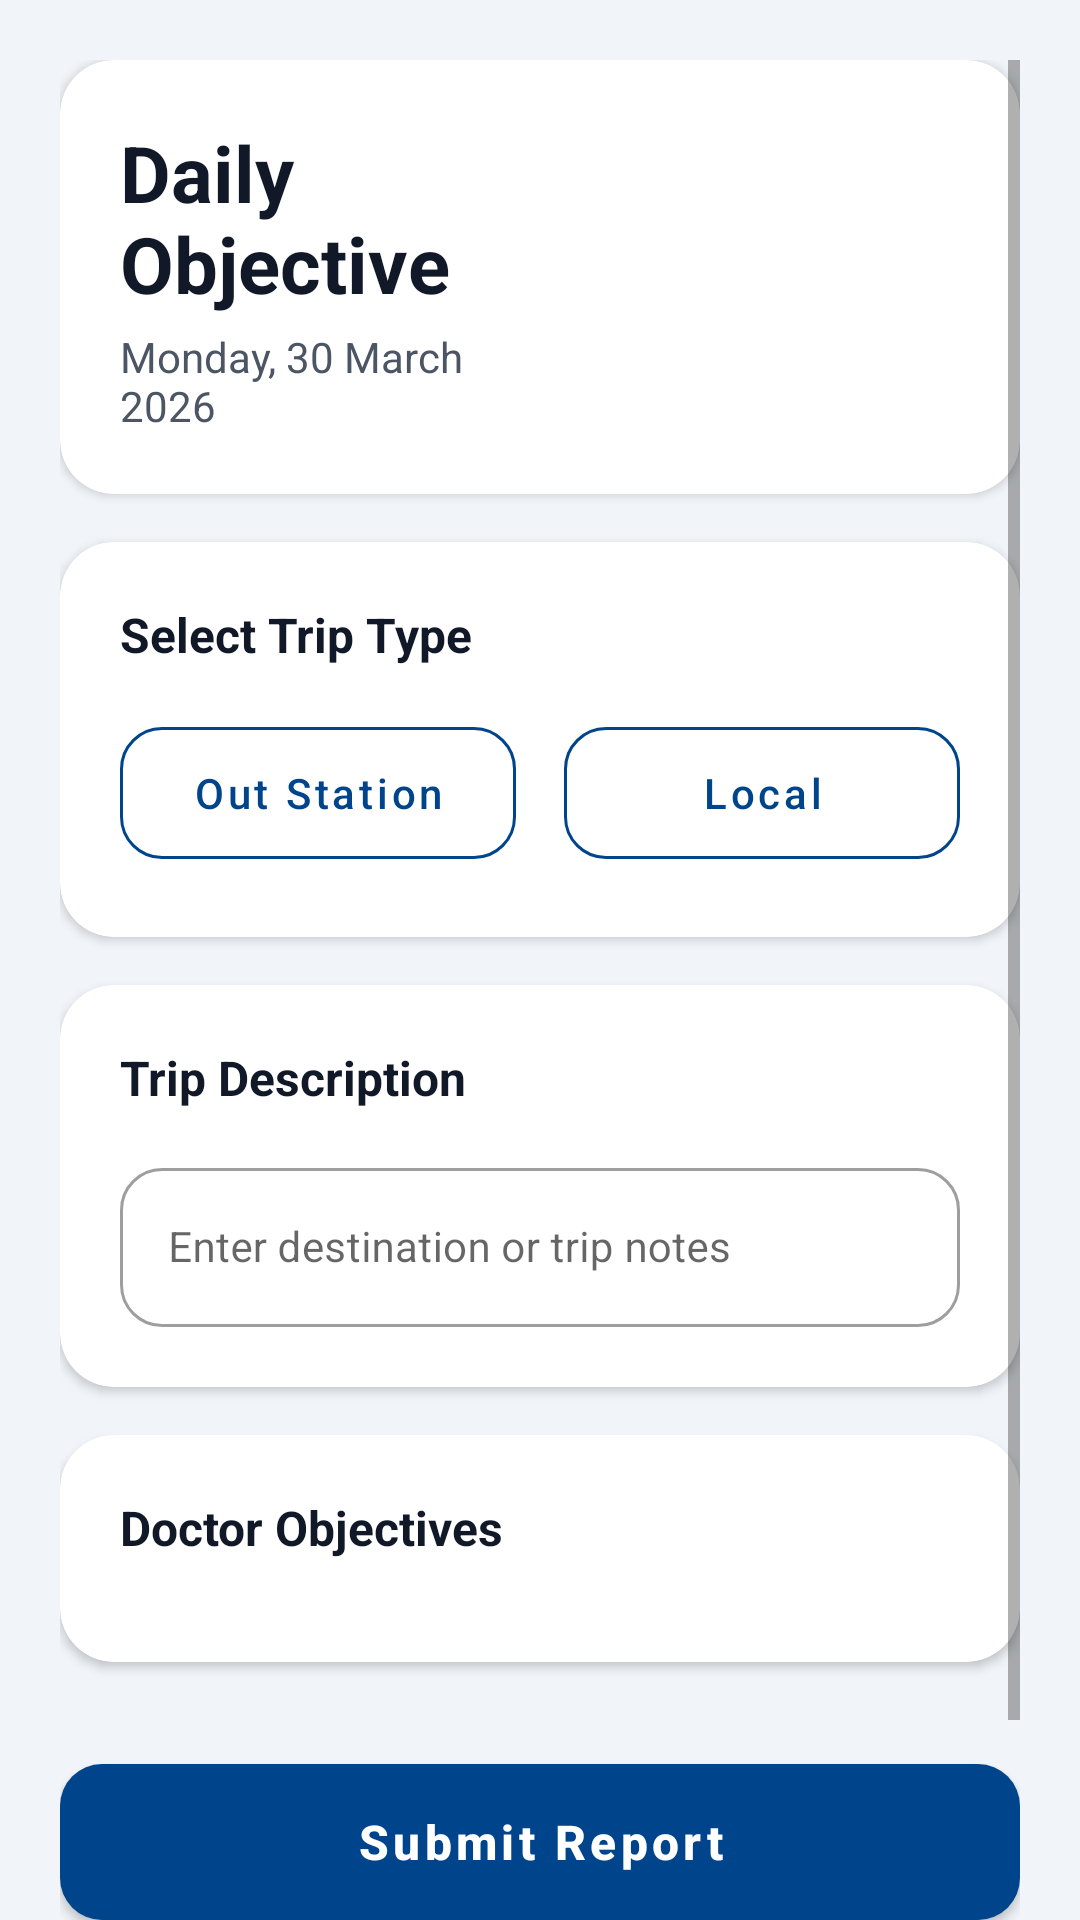

Android layout source for this screen:
<!-- AndroidManifest.xml: application theme AppTheme -->
<!-- res/layout/activity_main.xml -->
<?xml version="1.0" encoding="utf-8"?>
<ScrollView xmlns:android="http://schemas.android.com/apk/res/android"
    xmlns:app="http://schemas.android.com/apk/res-auto"
    xmlns:tools="http://schemas.android.com/tools"
    android:layout_width="match_parent"
    android:layout_height="match_parent"
    android:background="@color/surface_gray"
    android:clipToPadding="false"
    android:padding="20dp"
    tools:context=".MainActivity">

    <androidx.constraintlayout.widget.ConstraintLayout
        android:layout_width="match_parent"
        android:layout_height="wrap_content">

        <LinearLayout
            android:id="@+id/main_content"
            android:layout_width="0dp"
            android:layout_height="wrap_content"
            android:orientation="vertical"
            app:layout_constraintEnd_toEndOf="parent"
            app:layout_constraintStart_toStartOf="parent"
            app:layout_constraintTop_toTopOf="parent"
            app:layout_constraintWidth_max="600dp">

        
        <com.google.android.material.card.MaterialCardView
            android:layout_width="match_parent"
            android:layout_height="wrap_content"
            android:layout_marginBottom="16dp"
            app:cardBackgroundColor="@color/white"
            app:cardCornerRadius="18dp"
            app:cardElevation="2dp"
            app:strokeWidth="0dp">

            <LinearLayout
                android:layout_width="match_parent"
                android:layout_height="wrap_content"
                android:gravity="center_vertical"
                android:orientation="horizontal"
                android:padding="20dp">

                <LinearLayout
                    android:layout_width="0dp"
                    android:layout_height="wrap_content"
                    android:layout_weight="1"
                    android:orientation="vertical">

                    <TextView
                        android:layout_width="wrap_content"
                        android:layout_height="wrap_content"
                        android:text="Daily Objective"
                        android:textColor="@color/text_primary"
                        android:textSize="26sp"
                        android:textStyle="bold" />

                    <TextView
                        android:id="@+id/tv_current_date"
                        android:layout_width="wrap_content"
                        android:layout_height="wrap_content"
                        android:layout_marginTop="4dp"
                        android:text="Monday, 30 March 2026"
                        android:textColor="@color/text_secondary"
                        android:textSize="14sp" />
                </LinearLayout>

                <ImageView
                    android:layout_width="150dp"
                    android:layout_height="56dp"
                    android:src="@drawable/ic_martin_dow_logo"
                    android:scaleType="fitCenter" />
            </LinearLayout>
        </com.google.android.material.card.MaterialCardView>

        
        <com.google.android.material.card.MaterialCardView
            android:layout_width="match_parent"
            android:layout_height="wrap_content"
            android:layout_marginBottom="16dp"
            app:cardBackgroundColor="@color/white"
            app:cardCornerRadius="18dp"
            app:cardElevation="2dp"
            app:strokeWidth="0dp">

            <LinearLayout
                android:layout_width="match_parent"
                android:layout_height="wrap_content"
                android:orientation="vertical"
                android:padding="20dp">

                <TextView
                    android:layout_width="wrap_content"
                    android:layout_height="wrap_content"
                    android:layout_marginBottom="14dp"
                    android:text="Select Trip Type"
                    android:textColor="@color/text_primary"
                    android:textSize="16sp"
                    android:textStyle="bold" />

                <LinearLayout
                    android:layout_width="match_parent"
                    android:layout_height="wrap_content"
                    android:orientation="horizontal">

                    <com.google.android.material.button.MaterialButton
                        android:id="@+id/btn_out_station"
                        style="@style/Widget.MaterialComponents.Button.OutlinedButton"
                        android:layout_width="0dp"
                        android:layout_height="56dp"
                        android:layout_marginEnd="8dp"
                        android:layout_weight="1"
                        android:text="Out Station"
                        android:textAllCaps="false"
                        android:textColor="@color/brand_blue"
                        app:cornerRadius="14dp"
                        app:strokeColor="@color/brand_blue" />

                    <com.google.android.material.button.MaterialButton
                        android:id="@+id/btn_local"
                        style="@style/Widget.MaterialComponents.Button.OutlinedButton"
                        android:layout_width="0dp"
                        android:layout_height="56dp"
                        android:layout_marginStart="8dp"
                        android:layout_weight="1"
                        android:text="Local"
                        android:textAllCaps="false"
                        android:textColor="@color/brand_blue"
                        app:cornerRadius="14dp"
                        app:strokeColor="@color/brand_blue" />
                </LinearLayout>
            </LinearLayout>
        </com.google.android.material.card.MaterialCardView>

        
        <com.google.android.material.card.MaterialCardView
            android:layout_width="match_parent"
            android:layout_height="wrap_content"
            android:layout_marginBottom="16dp"
            app:cardBackgroundColor="@color/white"
            app:cardCornerRadius="18dp"
            app:cardElevation="2dp"
            app:strokeWidth="0dp">

            <LinearLayout
                android:layout_width="match_parent"
                android:layout_height="wrap_content"
                android:orientation="vertical"
                android:padding="20dp">

                <TextView
                    android:layout_width="wrap_content"
                    android:layout_height="wrap_content"
                    android:layout_marginBottom="14dp"
                    android:text="Trip Description"
                    android:textColor="@color/text_primary"
                    android:textSize="16sp"
                    android:textStyle="bold" />

                <com.google.android.material.textfield.TextInputLayout
                    style="@style/Widget.MaterialComponents.TextInputLayout.OutlinedBox"
                    android:layout_width="match_parent"
                    android:layout_height="wrap_content"
                    android:hint="Enter destination or trip notes"
                    app:boxCornerRadiusBottomEnd="14dp"
                    app:boxCornerRadiusBottomStart="14dp"
                    app:boxCornerRadiusTopEnd="14dp"
                    app:boxCornerRadiusTopStart="14dp">

                    <com.google.android.material.textfield.TextInputEditText
                        android:id="@+id/et_trip_description"
                        android:layout_width="match_parent"
                        android:layout_height="wrap_content"
                        android:inputType="textCapSentences"
                        android:textColor="@color/text_primary"
                        android:textSize="14sp" />
                </com.google.android.material.textfield.TextInputLayout>
            </LinearLayout>
        </com.google.android.material.card.MaterialCardView>

        
        <com.google.android.material.card.MaterialCardView
            android:layout_width="match_parent"
            android:layout_height="wrap_content"
            android:layout_marginBottom="28dp"
            app:cardBackgroundColor="@color/white"
            app:cardCornerRadius="18dp"
            app:cardElevation="2dp"
            app:strokeWidth="0dp">

            <LinearLayout
                android:layout_width="match_parent"
                android:layout_height="wrap_content"
                android:orientation="vertical"
                android:padding="20dp">

                <TextView
                    android:layout_width="wrap_content"
                    android:layout_height="wrap_content"
                    android:layout_marginBottom="14dp"
                    android:text="Doctor Objectives"
                    android:textColor="@color/text_primary"
                    android:textSize="16sp"
                    android:textStyle="bold" />

                <LinearLayout
                    android:id="@+id/container_doctors"
                    android:layout_width="match_parent"
                    android:layout_height="wrap_content"
                    android:animateLayoutChanges="true"
                    android:orientation="vertical" />
            </LinearLayout>
        </com.google.android.material.card.MaterialCardView>

        
        <com.google.android.material.button.MaterialButton
            android:id="@+id/btn_submit_objective"
            style="@style/AppTheme.PrimaryButton"
            android:layout_width="match_parent"
            android:layout_height="64dp"
            android:layout_marginBottom="48dp"
            android:text="Submit Report"
            android:textColor="@color/white"
            app:backgroundTint="@color/brand_blue"
            app:elevation="6dp" />

        </LinearLayout>
    </androidx.constraintlayout.widget.ConstraintLayout>

</ScrollView>
<!-- resources referenced by this layout -->
<resources>
  <color name="brand_blue">#00458B</color>
  <color name="surface_gray">#F1F5F9</color>
  <color name="text_primary">#111827</color>
  <color name="text_secondary">#4B5563</color>
  <color name="white">#FFFFFF</color>
  <style name="AppTheme.PrimaryButton" parent="Widget.MaterialComponents.Button">
          <item name="cornerRadius">14dp</item>
          <item name="textAllCaps">false</item>
          <item name="android:paddingVertical">12dp</item>
          <item name="android:textSize">16sp</item>
          <item name="android:textStyle">bold</item>
      </style>
  <style name="AppTheme" parent="Theme.MaterialComponents.DayNight.NoActionBar">
          <item name="colorPrimary">@color/brand_blue</item>
          <item name="colorPrimaryVariant">@color/brand_blue_dark</item>
          <item name="colorOnPrimary">@color/white</item>
          <item name="colorSecondary">@color/brand_blue</item>
          <item name="android:windowBackground">@color/surface_gray</item>
      </style>
  <color name="brand_blue_dark">#003366</color>
</resources>
